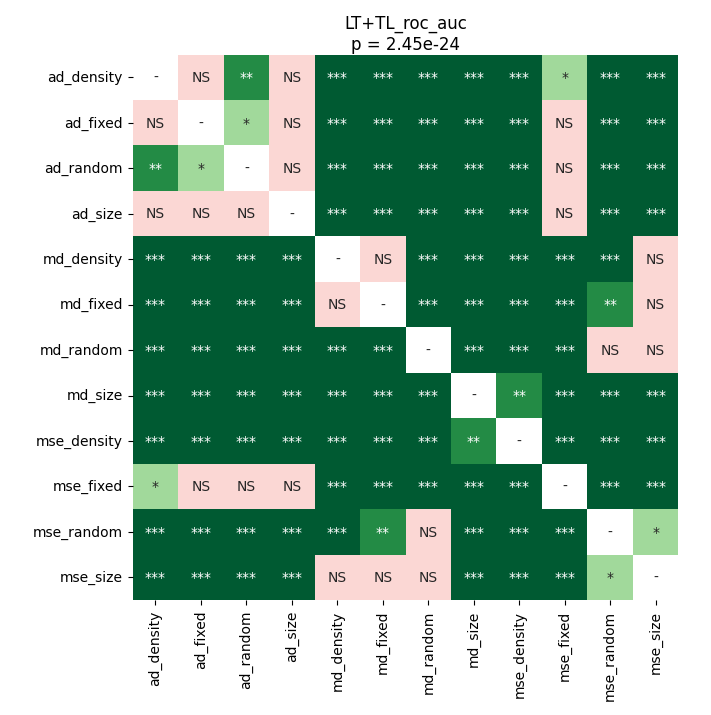

Data behind this chart, as committed beside it:
	ad_density	ad_fixed	ad_random	ad_size	md_density	md_fixed	md_random	md_size	mse_density	mse_fixed	mse_random	mse_size
ad_density	1.0	0.8192	0.003475	0.7915	4.378609035326087e-05	4.378609035326087e-05	4.378609035326087e-05	4.378609035326087e-05	4.378609035326087e-05	0.03109	4.378609035326087e-05	4.378609035326087e-05
ad_fixed	0.8192	1.0	0.04722	0.7915	4.378609035326087e-05	4.378609035326087e-05	4.378609035326087e-05	4.378609035326087e-05	4.378609035326087e-05	0.05317	4.378609035326087e-05	4.378609035326087e-05
ad_random	0.003475	0.04722	1.0	0.05971	4.378609035326087e-05	4.378609035326087e-05	4.378609035326087e-05	4.378609035326087e-05	4.378609035326087e-05	0.8603	4.378609035326087e-05	4.378609035326087e-05
ad_size	0.7915	0.7915	0.05971	1.0	4.378609035326087e-05	4.378609035326087e-05	4.378609035326087e-05	4.378609035326087e-05	4.378609035326087e-05	0.08558	4.378609035326087e-05	4.378609035326087e-05
md_density	4.378609035326087e-05	4.378609035326087e-05	4.378609035326087e-05	4.378609035326087e-05	1.0	0.8603	4.378609035326087e-05	4.378609035326087e-05	4.378609035326087e-05	4.378609035326087e-05	0.0002098	0.3332
md_fixed	4.378609035326087e-05	4.378609035326087e-05	4.378609035326087e-05	4.378609035326087e-05	0.8603	1.0	8.570894281914894e-05	4.378609035326087e-05	4.378609035326087e-05	4.378609035326087e-05	0.002216	0.3832
md_random	4.378609035326087e-05	4.378609035326087e-05	4.378609035326087e-05	4.378609035326087e-05	4.378609035326087e-05	8.570894281914894e-05	1.0	4.378609035326087e-05	4.378609035326087e-05	4.378609035326087e-05	0.8603	0.1328
md_size	4.378609035326087e-05	4.378609035326087e-05	4.378609035326087e-05	4.378609035326087e-05	4.378609035326087e-05	4.378609035326087e-05	4.378609035326087e-05	1.0	0.001768	4.378609035326087e-05	4.378609035326087e-05	4.378609035326087e-05
mse_density	4.378609035326087e-05	4.378609035326087e-05	4.378609035326087e-05	4.378609035326087e-05	4.378609035326087e-05	4.378609035326087e-05	4.378609035326087e-05	0.001768	1.0	4.378609035326087e-05	4.378609035326087e-05	4.378609035326087e-05
mse_fixed	0.03109	0.05317	0.8603	0.08558	4.378609035326087e-05	4.378609035326087e-05	4.378609035326087e-05	4.378609035326087e-05	4.378609035326087e-05	1.0	4.378609035326087e-05	4.378609035326087e-05
mse_random	4.378609035326087e-05	4.378609035326087e-05	4.378609035326087e-05	4.378609035326087e-05	0.0002098	0.002216	0.8603	4.378609035326087e-05	4.378609035326087e-05	4.378609035326087e-05	1.0	0.01968
mse_size	4.378609035326087e-05	4.378609035326087e-05	4.378609035326087e-05	4.378609035326087e-05	0.3332	0.3832	0.1328	4.378609035326087e-05	4.378609035326087e-05	4.378609035326087e-05	0.01968	1.0
